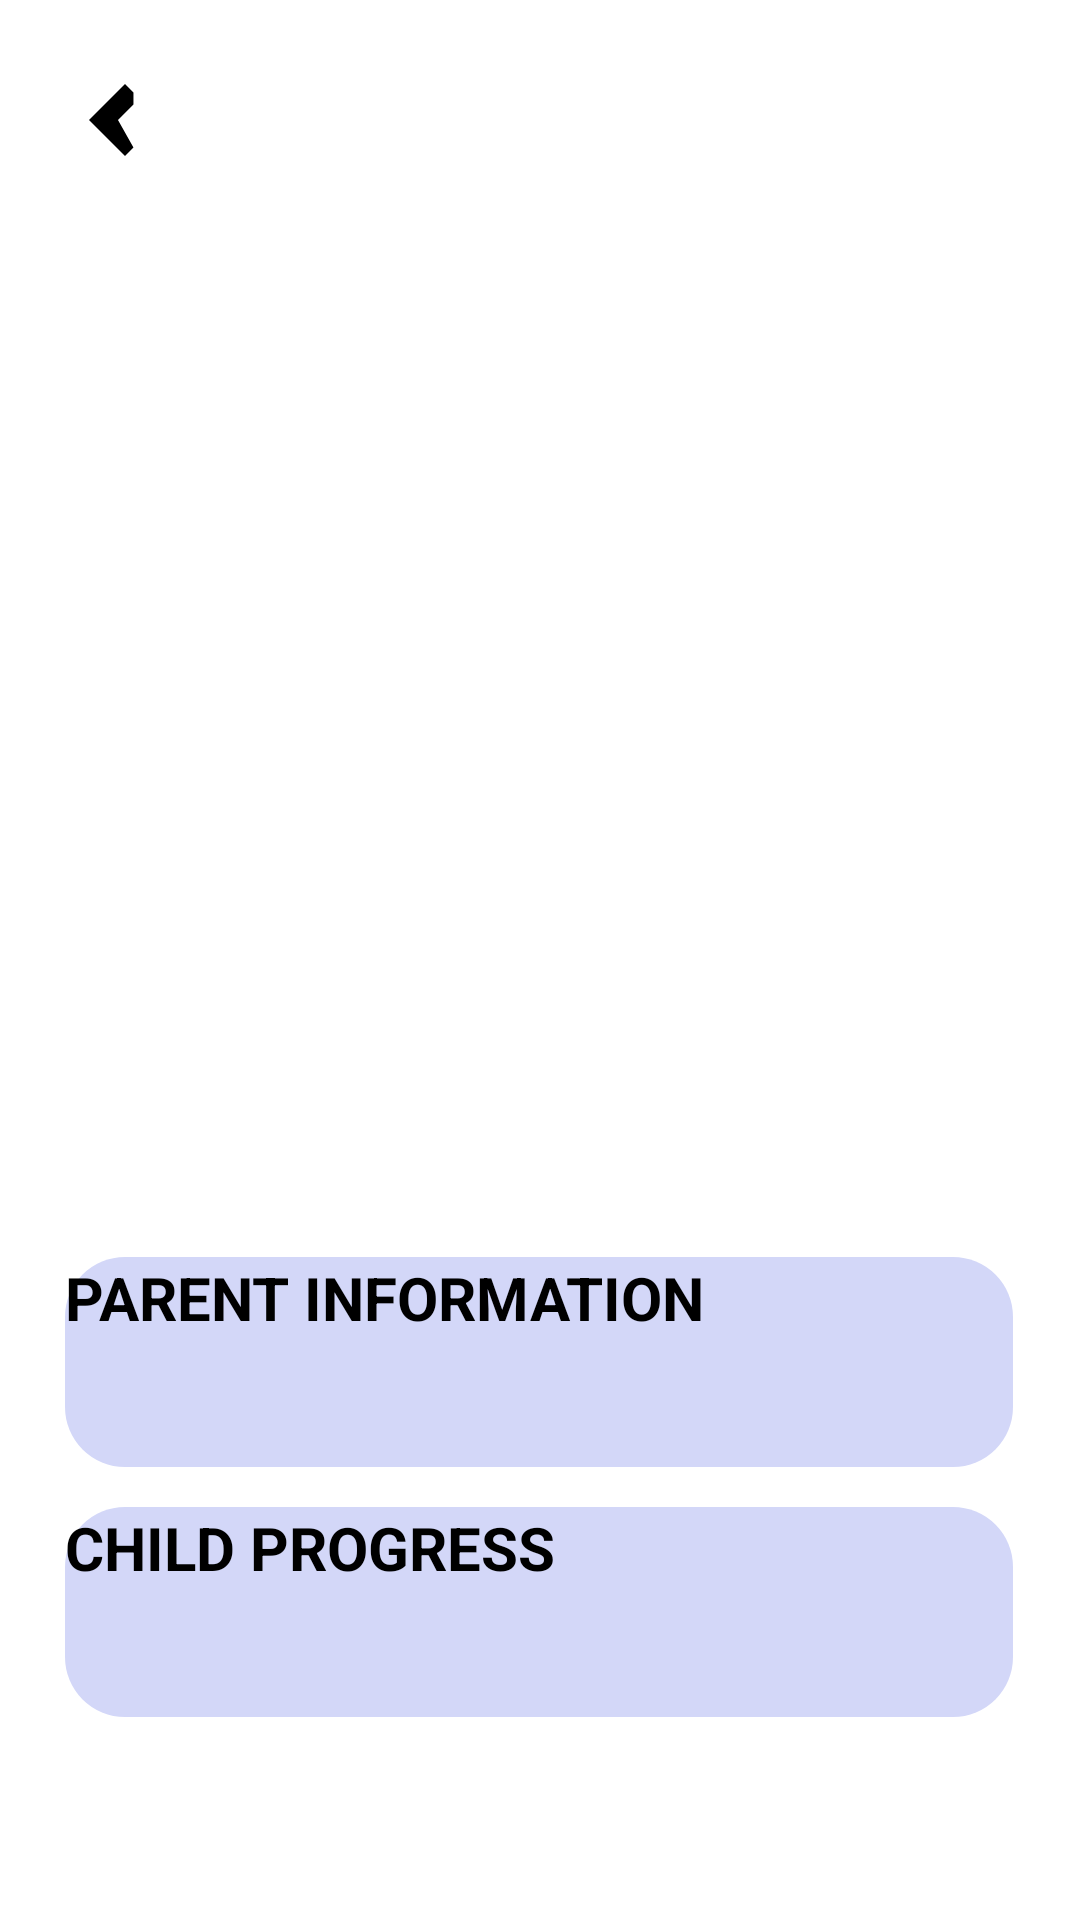

Here is an Android app screen rendered from its layout file. Give the layout XML and the strings, colors and styles it references.
<!-- AndroidManifest.xml: application theme Theme.Autism -->
<!-- res/layout/activity_doctoroptions.xml -->
<?xml version="1.0" encoding="utf-8"?>
<android.support.constraint.ConstraintLayout xmlns:android="http://schemas.android.com/apk/res/android"
    xmlns:app="http://schemas.android.com/apk/res-auto"
    xmlns:tools="http://schemas.android.com/tools"
    android:layout_width="match_parent"
    android:layout_height="match_parent">

    <ImageView
        android:id="@+id/backIcon"
        android:layout_width="48dp"
        android:layout_height="48dp"
        android:src="@drawable/ic_ios_back"
        app:layout_constraintBottom_toBottomOf="parent"
        app:layout_constraintEnd_toEndOf="parent"
        app:layout_constraintHorizontal_bias="0.044"
        app:layout_constraintStart_toStartOf="parent"
        app:layout_constraintTop_toTopOf="parent"
        app:layout_constraintVertical_bias="0.027" />


    <ImageView
        android:id="@+id/imageView10"
        android:layout_width="380dp"
        android:layout_height="275dp"
        app:layout_constraintBottom_toBottomOf="parent"
        app:layout_constraintEnd_toEndOf="parent"
        app:layout_constraintHorizontal_bias="0.483"
        app:layout_constraintStart_toStartOf="parent"
        app:layout_constraintTop_toTopOf="parent"
        app:layout_constraintVertical_bias="0.326"
        app:srcCompat="@drawable/img" />

    <Button
        android:id="@+id/button19"
        android:layout_width="316dp"
        android:layout_height="70dp"
        android:background="@drawable/rounded_button1"
        android:backgroundTint="#D3D7F8"
        android:text="PARENT INFORMATION"
        android:textSize="20dp"
        android:textStyle="bold"
        app:layout_constraintBottom_toBottomOf="parent"
        app:layout_constraintEnd_toEndOf="parent"
        app:layout_constraintHorizontal_bias="0.494"
        app:layout_constraintStart_toStartOf="parent"
        app:layout_constraintTop_toTopOf="parent"
        app:layout_constraintVertical_bias="0.735" />

    <Button
        android:id="@+id/button20"
        android:layout_width="316dp"
        android:layout_height="70dp"
        android:background="@drawable/rounded_button1"
        android:backgroundTint="#D3D7F8"
        android:text="CHILD PROGRESS"
        android:textSize="20dp"
        android:textStyle="bold"
        app:layout_constraintBottom_toBottomOf="parent"
        app:layout_constraintEnd_toEndOf="parent"
        app:layout_constraintHorizontal_bias="0.494"
        app:layout_constraintStart_toStartOf="parent"
        app:layout_constraintTop_toTopOf="parent"
        app:layout_constraintVertical_bias="0.881" />
</android.support.constraint.ConstraintLayout>
<!-- resources referenced by this layout -->
<resources>
  <!-- drawable ic_ios_back (drawable) -->
  <?xml version="1.0" encoding="utf-8"?>
  <vector xmlns:android="http://schemas.android.com/apk/res/android"
          android:width="24dp"
          android:height="24dp"
          android:viewportWidth="24.0"
          android:viewportHeight="24.0"
          android:tint="#000000">
  
          <path
              android:fillColor="#000000"
              android:pathData="M15.41,7.41L14,6L8,12l6,6l1.41,-1.41L12.83,12l2.58,-2.58Z"
              />
      </vector>
  <!-- drawable img: png bitmap (drawable, 790890 bytes) -->
  <!-- drawable rounded_button1 (drawable) -->
  <?xml version="1.0" encoding="utf-8"?>
  <shape xmlns:android="http://schemas.android.com/apk/res/android">
      <corners android:radius="20dp" />
      <solid android:color="#D3D7F8" />
  </shape>
  <style name="Theme.Autism" parent="Theme.AppCompat.Light.NoActionBar">
          
          <item name="colorPrimary">@color/purple_200</item>
          <item name="colorPrimaryDark">@android:color/transparent</item>
          <item name="colorAccent">@color/teal_200</item>
  
          
      </style>
  <color name="purple_200">#FFBB86FC</color>
  <color name="teal_200">#FF03DAC5</color>
</resources>
